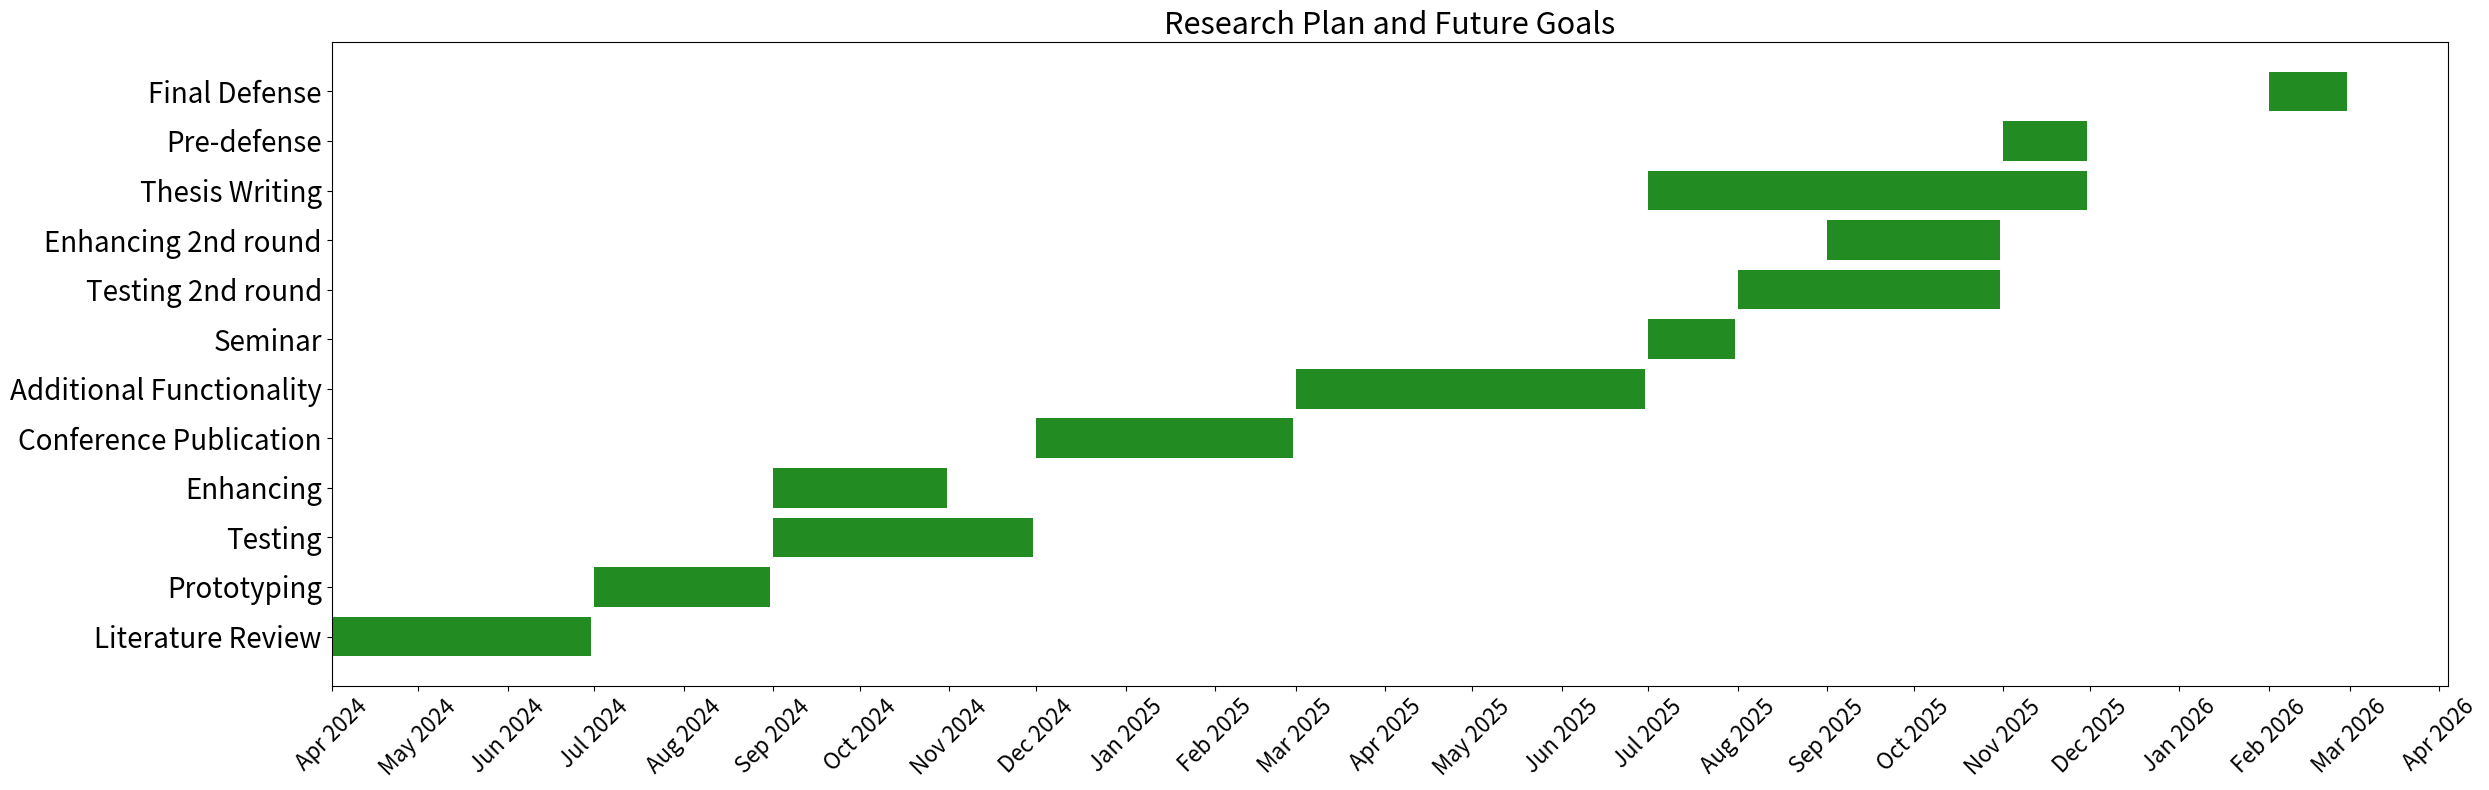

This chart was generated by the following Python code:
import matplotlib.pyplot as plt
import matplotlib.dates as mdates
import pandas as pd

# Define the data for the Gantt chart
tasks_data = {
    "Task": ["Literature Review", "Prototyping", "Testing", "Enhancing",
            "Conference Publication","Additional Functionality", "Seminar", "Testing 2nd round", "Enhancing 2nd round",
             "Thesis Writing", "Pre-defense", "Final Defense"],

    "Start": ["2024-04-01", "2024-07-01", "2024-09-01", "2024-09-01", "2024-12-01",
              "2025-03-01", "2025-07-01", "2025-08-01", "2025-09-01", "2025-07-01", "2025-11-01", "2026-02-01"],
              
    "Finish": ["2024-06-30", "2024-08-31", "2024-11-30", "2024-10-31", 
                "2025-02-28", "2025-06-30", "2025-07-31", "2025-10-31", "2025-10-31", "2025-11-30", "2025-11-30", "2026-02-28"]
}

# Create a DataFrame
df = pd.DataFrame(tasks_data)
df['Start'] = pd.to_datetime(df['Start'])
df['Finish'] = pd.to_datetime(df['Finish'])

# Define a deeper shade of green
deeper_green = "#228B22"  # Forest Green

# Plotting
fig, ax = plt.subplots(figsize=(25, 8))  # Width increased for a wider chart

# Create a Gantt chart with deeper green bars and larger text for labels
for i, task in enumerate(df['Task']):
    start = df.loc[i, 'Start']
    finish = df.loc[i, 'Finish']
    ax.barh(task, finish - start, left=start, color=deeper_green)

# Formatting with larger font size for the task labels
ax.set_yticks(range(len(df['Task'])))
ax.set_yticklabels(df['Task'], fontsize=20)
ax.xaxis.set_major_locator(mdates.MonthLocator())
ax.xaxis.set_major_formatter(mdates.DateFormatter('%b %Y'))
plt.xticks(rotation=45, fontsize=16)
plt.title('Research Plan and Future Goals', fontsize=22)
plt.tight_layout()

# Show plot
plt.show()
